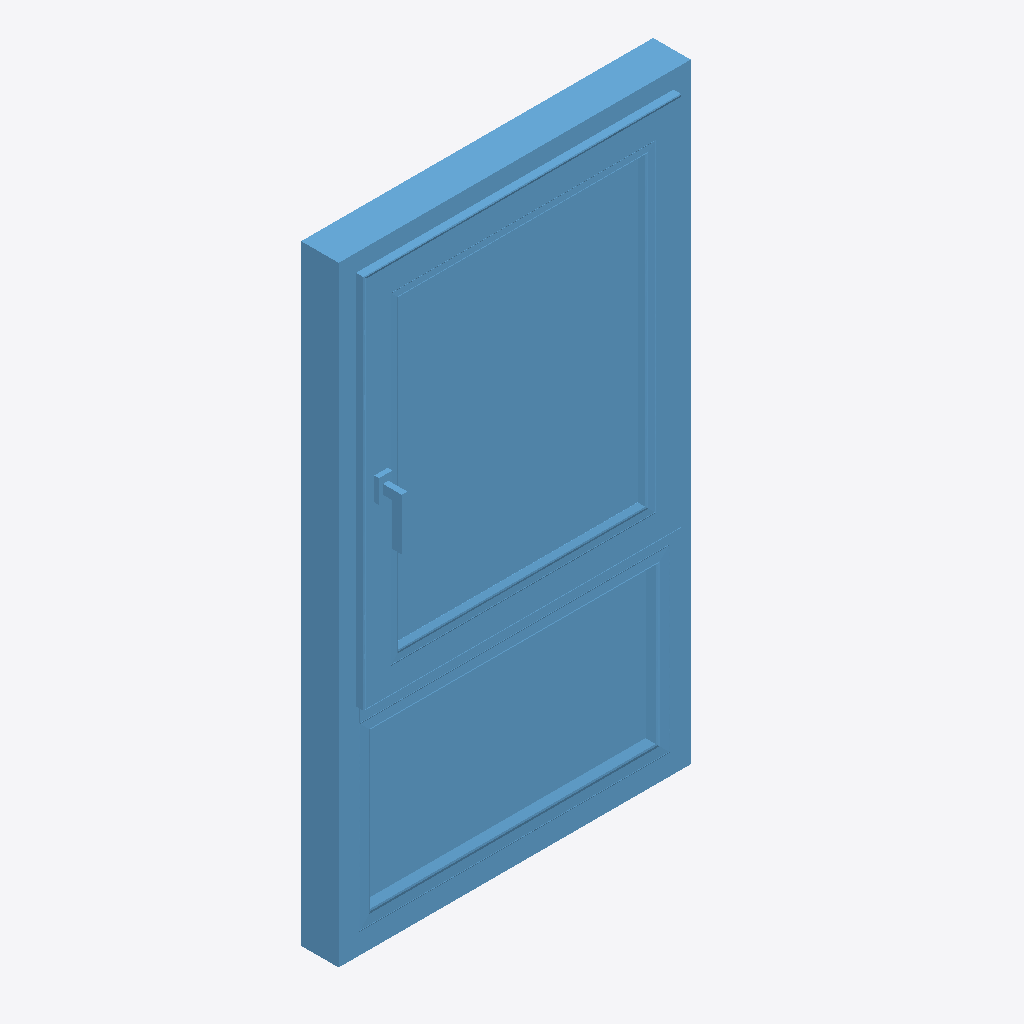
Isometric view of an IFC building model (IFC-SPF (STEP), schema IFC2X3, length unit millimetre), seen from the south-west, elements coloured by IFC class: 1 window (light blue).
Extent 0.8 m × 0.1 m × 1.3 m (x, y, z). Storeys (1): Level 1 at 0.00 m. Elements (1): 1 IfcWindow.

HEADER;
FILE_DESCRIPTION(('ViewDefinition [CoordinationView_V2.0, QuantityTakeOffAddOnView]'),'2;1');
FILE_NAME('0001','2022-06-06T15:14:43',(''),(''),'The EXPRESS Data Manager Version 5.02.0100.07 : ','21.0.0.383 - Exporter 21.2.1.0 - Alternate UI 21','');
FILE_SCHEMA(('IFC2X3'));
ENDSEC;
DATA;
#121=IFCPROJECT('29wAYORHv5FPxU3IP658m$',#42,'0001',$,$,'Project Name','Project Status',(#113),#108);
#151=IFCSITE('29wAYORHv5FPxU3IP658mz',#42,'Default',$,$,#150,$,$,.ELEMENT.,(42,21,31,181945),(-71,-3,-24,-263305),0.0,$,$);
#132=IFCBUILDING('29wAYORHv5FPxU3IP658m_',#42,'',$,$,#33,$,'',.ELEMENT.,$,$,#128);
#141=IFCBUILDINGSTOREY('29wAYORHv5FPxU3IQvwtBu',#42,'Level 1',$,'Level:8mm Head',#139,$,'Level 1',.ELEMENT.,0.0);
#141977=IFCWINDOW('1imfmD4LfFoQcF4s3zu3Ta',#42,'2021_ES_Ventana_Replus_RE80-PVC-301_11100_1H+1FI:11100:349552',$,'2021_ES_Ventana_Replus_RE80-PVC-301_11100_1H+1FI:11100',#141975,#141967,'349552',1773.49118093239,770.000000000005);
ENDSEC;
